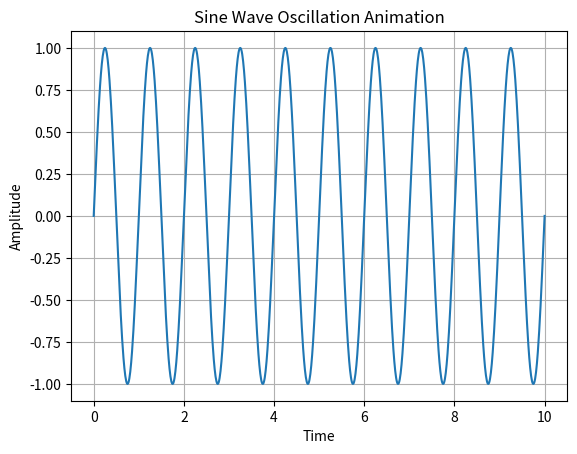

Generate this figure with matplotlib:
import numpy as np
import matplotlib.pyplot as plt
from matplotlib.animation import FuncAnimation

# Define the time range
t = np.linspace(0, 10, 1000)  # Time from 0 to 10 seconds

# Define the frequency and amplitude of the sine wave
frequency = 1  # Oscillation frequency (1 cycle per second)
amplitude = 1  # Amplitude of the wave

# Create a figure and axis
fig, ax = plt.subplots()
line, = ax.plot(t, amplitude * np.sin(2 * np.pi * frequency * t))

# Function to update the plot in each frame of the animation
def update(frame):
    phase_increment = 0.1 * (frame % 20)  # Vary the phase increment for back-and-forth motion
    line.set_ydata(amplitude * np.sin(2 * np.pi * frequency * t + phase_increment))
    return line,

# Create animation
ani = FuncAnimation(fig, update, frames=100, interval=50)
plt.xlabel('Time')
plt.ylabel('Amplitude')
plt.title('Sine Wave Oscillation Animation')
plt.grid(True)
plt.show()

